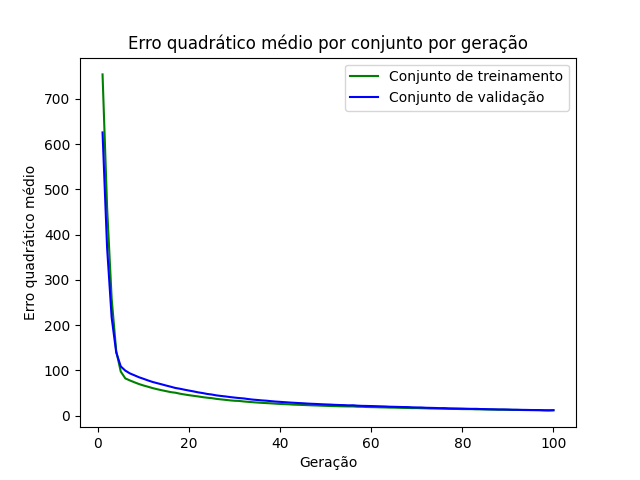

The data file committed next to this chart (first rows):
epoch, loss_train, loss_val
1, 754.1, 625.9
2, 459.9, 371.2
3, 258.5, 217
4, 143.1, 140
5, 97.63, 109
6, 82.53, 99.69
7, 78.01, 93.62
8, 73.95, 89.36
9, 70.08, 85.07
10, 66.84, 81.61
11, 64.05, 77.97
12, 61.1, 74.66
13, 58.62, 71.97
14, 56.36, 69.39
15, 54.29, 66.65
16, 52.18, 64.08
17, 50.9, 61.39
18, 48.75, 59.65
19, 47.02, 57.57
20, 45.42, 55.61
21, 44.06, 53.77
22, 42.68, 51.67
23, 41.12, 50.13
24, 39.88, 48.14
25, 38.87, 46.9
26, 37.3, 45.01
27, 36.22, 43.77
28, 35.13, 42.65
29, 34.01, 41.32
30, 33.16, 40.16
31, 32.78, 39.11
32, 31.56, 38.26
33, 30.74, 36.89
34, 29.92, 35.68
35, 29.18, 34.85
36, 28.53, 33.93
37, 27.96, 33.25
38, 27.4, 32.24
39, 26.71, 31.36
40, 26.11, 30.7
41, 25.63, 29.99
42, 25.22, 29.29
43, 24.57, 28.7
44, 24.24, 28.11
45, 23.81, 27.6
46, 23.47, 26.89
47, 23.01, 26.42
48, 22.7, 26.01
49, 22.29, 25.46
50, 21.92, 25.02
51, 21.6, 24.67
52, 21.29, 24.11
53, 20.99, 23.7
54, 20.78, 23.5
55, 20.59, 22.99
56, 20.6, 23.15
57, 19.95, 22.29
58, 19.84, 21.87
59, 19.35, 21.69
60, 19.09, 21.43
... 40 more rows
